The GitHub repository lokesh2503/Fusar-classification contains a labelled image folder "Fusar-classification" with 6 categories: combined ship, dredger, passenger ship, tanker, tug, unspecified ship type. Examples follow, each with its label.

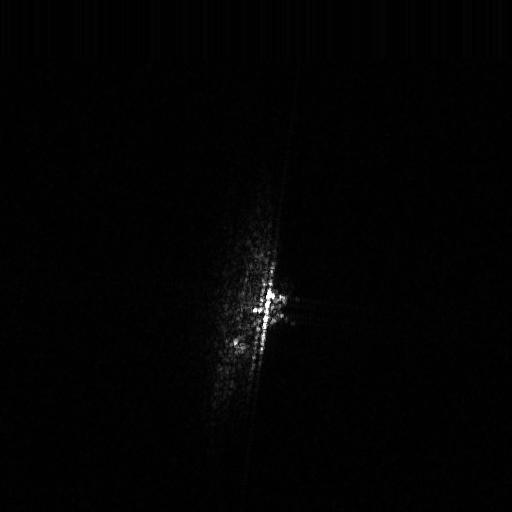
Label: combined ship

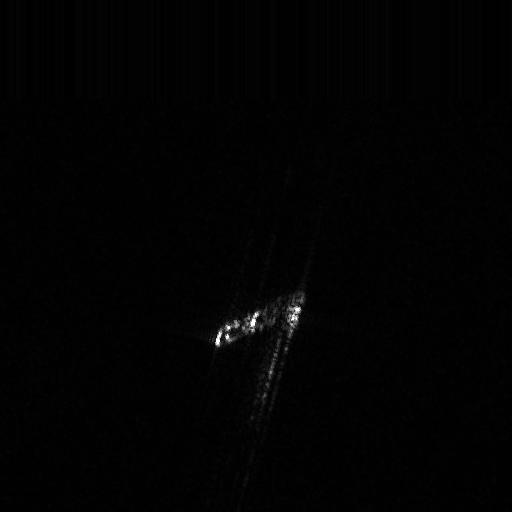
Label: passenger ship

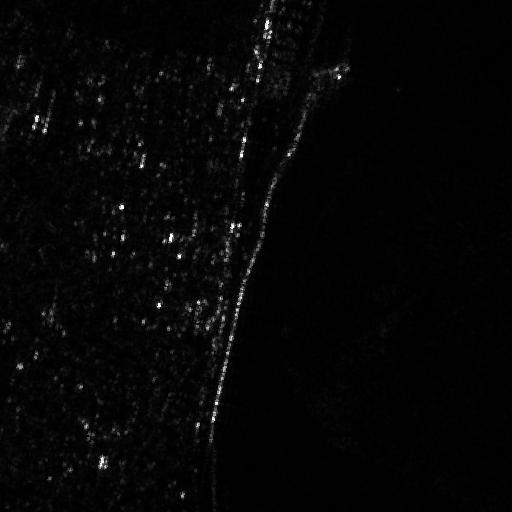
Label: tug

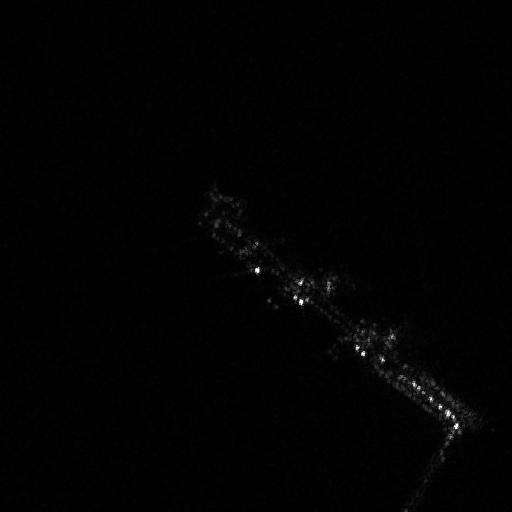
Label: dredger

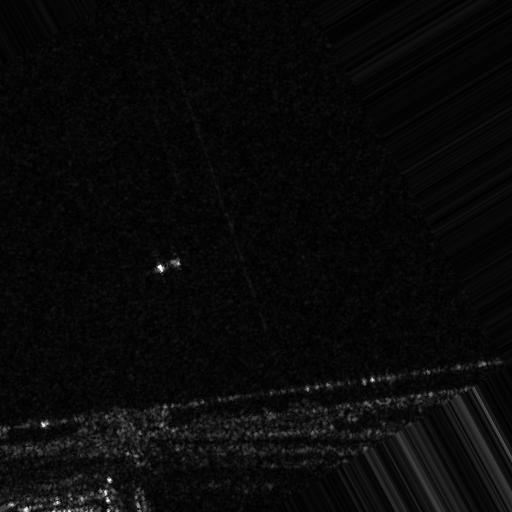
Label: unspecified ship type

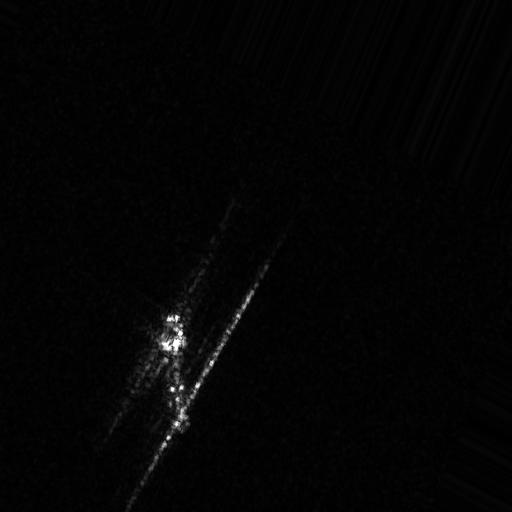
Label: tanker
